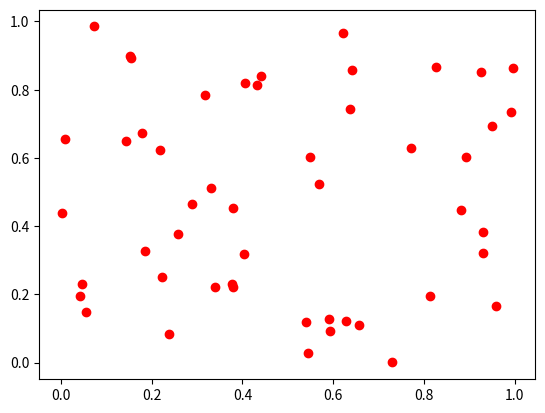

Here is the Python script that generated this plot:
# Simple script to demonstrate git branches, pull requests and merging

import numpy as np
import matplotlib.pyplot as plt


plt.scatter(np.random.rand(50), np.random.rand(50), color="r")
